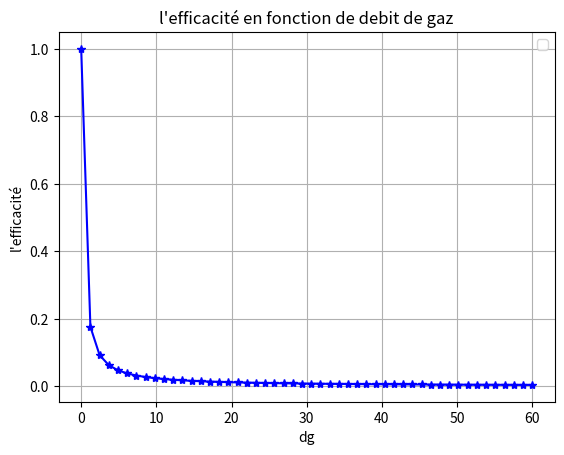

This chart was generated by the following Python code:
from numpy import *
from matplotlib.pyplot import *

vdc=400
p=1
tp=20
eps=8.85*10**(-12)
cd=10,1
dp=2*10**(-6)
'''
dg=10 #le parametre qu'on veut visualiser son influence sur l'efficacité
'''
a=1.25*10**(-3)
b=150*10**(-3)
l=10
er=10
ld=6.61*10**(-8)*(tp/293)*(101300/p)
Cm=1+2.54*(ld/dp)+(ld/dp)*exp(-0.55*dp/ld)
u=2.4*10**(-5)

def champ_ectrostatique(r=1.25*10**(-4)):
    E=vdc/(r*log(b/a))
    return E


def charge_particule(t):
    qps=pi*eps*(dp**2)*E*((3*er)/(er+2))
    T=(4*eps)/cd
    qp=qps*(t/t+T)
    return qp

def vitesse_de_migration(dg):
    E=champ_ectrostatique(r=1.25*10**(-4))
    we=dp*Cm*(E**2)*((eps*er)/u*(e+2))
    return we


def efficacite(dg):
    E=champ_ectrostatique(r=1.25*10**(-4))
    we=vitesse_de_migration(dg)
    s=2*pi*b*l
    n=1-exp(-we*dp*(s/dg))
    return n
figure(1)
X=linspace(0,60)
Y=efficacite(X)
plot(X,Y,'b*-')
xlabel('dg')
ylabel("l'efficacité")
title("l'efficacité en fonction de debit de gaz")
legend()
grid()
show()